Labelled photos from "boat_deck_split", an image-classification folder in Itsme-Meenakshi/Aquasentinel. The possible labels are: other fish, pufferfish.

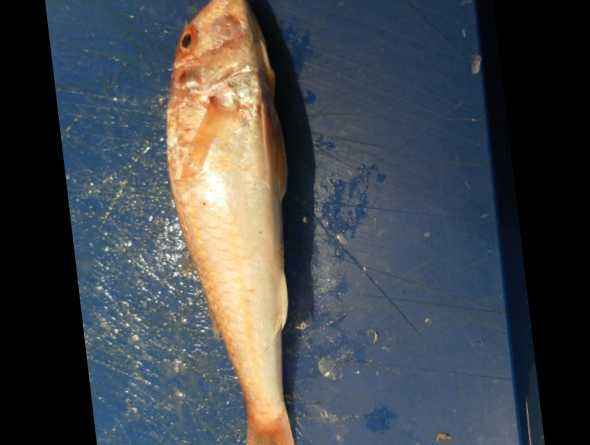
Label: other fish

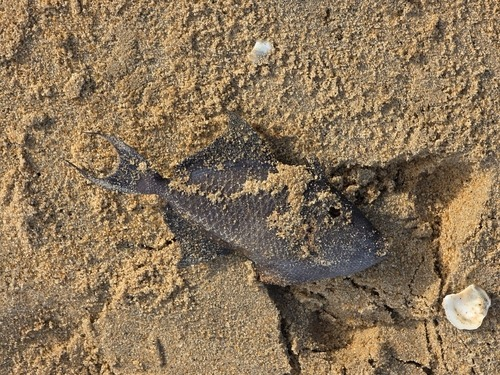
Label: pufferfish

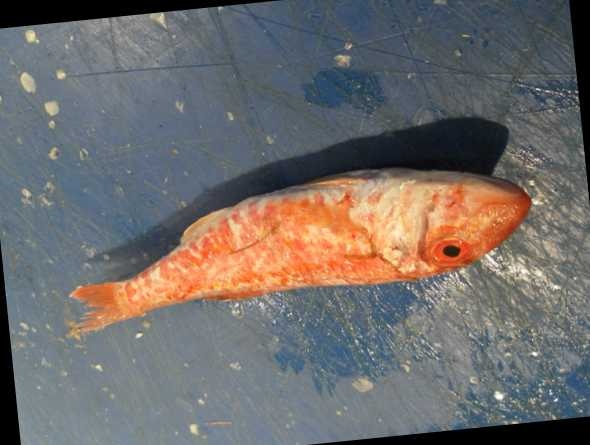
Label: other fish

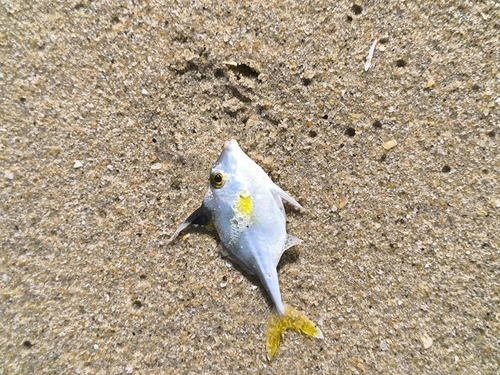
Label: pufferfish

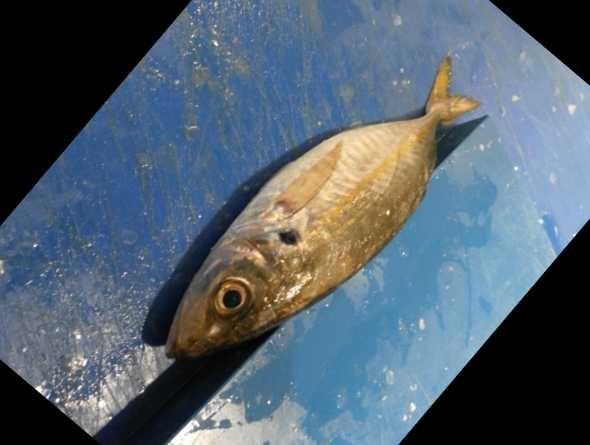
Label: other fish

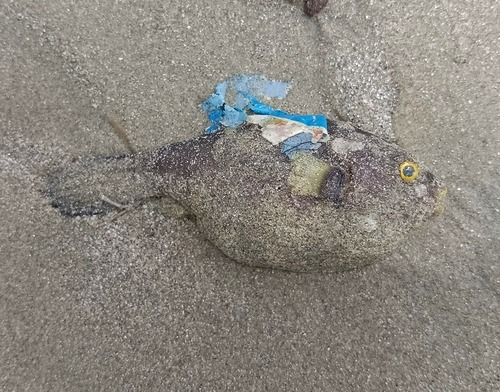
Label: pufferfish
